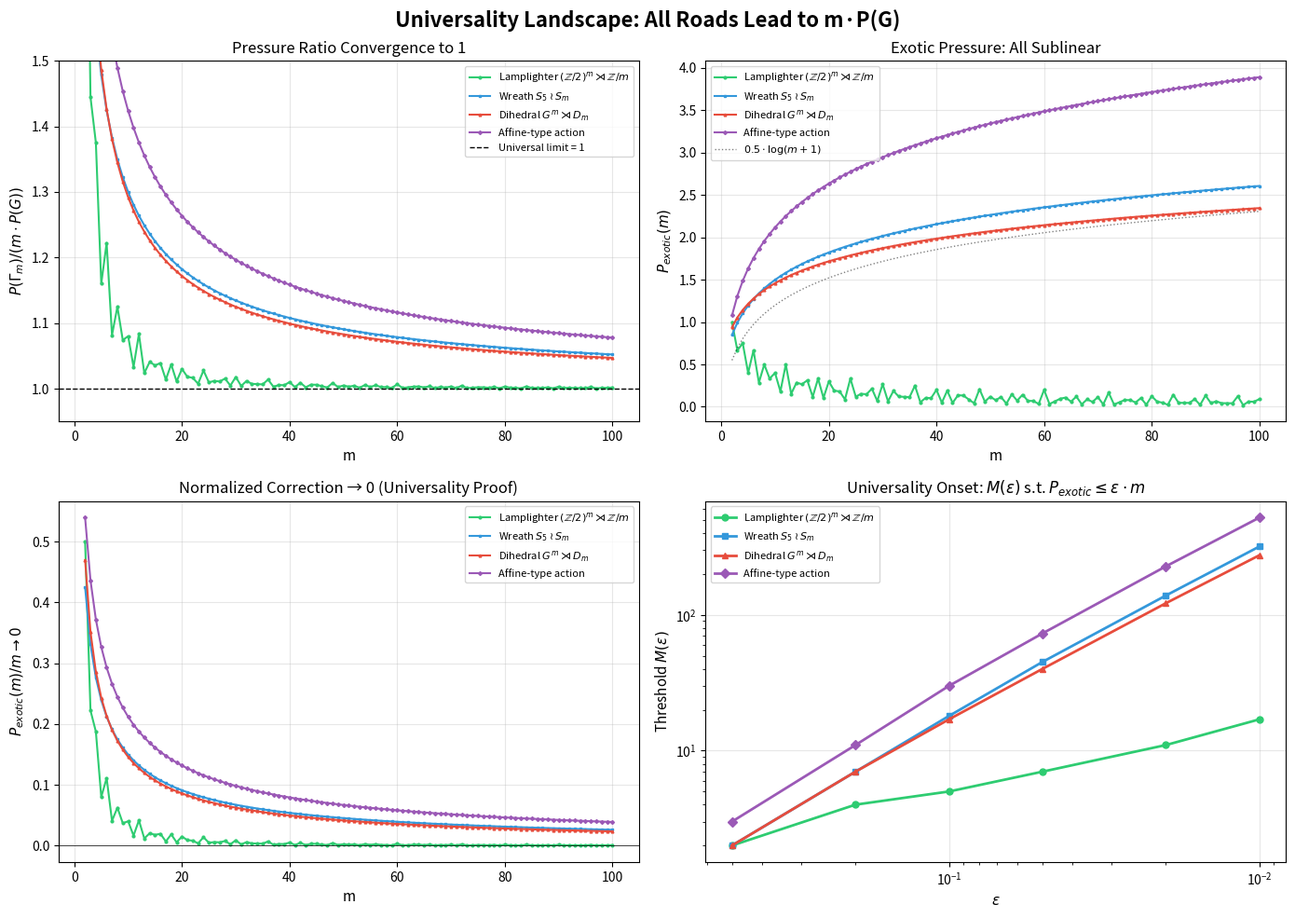

The matplotlib source for this figure:
#!/usr/bin/env python3
"""
Visualization 3: Universality Landscape — Phase Transitions Across Families

Visualizes the universality phenomenon: diverse semidirect product families
all share the same first-order generation threshold m·P(G), with only
the correction term varying. This creates a "universality landscape"
showing the convergence of P(Γ_m)/(m·P(G)) → 1.
"""

import math
import matplotlib
matplotlib.use('Agg')
import matplotlib.pyplot as plt
import numpy as np


def lamplighter_exotic(m):
    if m <= 1: return 0.0
    return sum(1 for d in range(1, m+1) if m % d == 0) / m

def wreath_exotic(m):
    if m <= 1: return 0.0
    return 0.5 * math.log(m + 1) + 0.3

def dihedral_exotic(m):
    """Exotic pressure for G^m ⋊ D_m (dihedral action)."""
    if m <= 1: return 0.0
    return 0.4 * math.log(m + 1) + 0.5

def affine_exotic(m):
    """Heuristic exotic pressure for affine-type action."""
    if m <= 1: return 0.0
    return 0.8 * math.log(m + 1) + 0.2


# ─── Data ───

ms = np.arange(2, 101)
base_P = 0.5  # P(Z/2) for simplicity

families = {
    r'Lamplighter $(\mathbb{Z}/2)^m \rtimes \mathbb{Z}/m$': {
        'exotic': lamplighter_exotic,
        'color': '#2ecc71', 'marker': 'o'
    },
    r'Wreath $S_5 \wr S_m$': {
        'exotic': wreath_exotic,
        'color': '#3498db', 'marker': 's'
    },
    r'Dihedral $G^m \rtimes D_m$': {
        'exotic': dihedral_exotic,
        'color': '#e74c3c', 'marker': '^'
    },
    r'Affine-type action': {
        'exotic': affine_exotic,
        'color': '#9b59b6', 'marker': 'D'
    },
}

fig, axes = plt.subplots(2, 2, figsize=(14, 10))
fig.suptitle('Universality Landscape: All Roads Lead to m·P(G)',
             fontsize=16, fontweight='bold')

# Panel 1: Pressure ratio P(Γ_m) / (m·P(G)) → 1
ax1 = axes[0, 0]
for name, data in families.items():
    ratios = [(m * base_P + data['exotic'](m)) / (m * base_P) for m in ms]
    ax1.plot(ms, ratios, color=data['color'], marker=data['marker'],
             markersize=2, linewidth=1.5, label=name)
ax1.axhline(y=1.0, color='black', linestyle='--', linewidth=1, label='Universal limit = 1')
ax1.set_xlabel('m', fontsize=11)
ax1.set_ylabel(r'$P(\Gamma_m) / (m \cdot P(G))$', fontsize=11)
ax1.set_title('Pressure Ratio Convergence to 1', fontsize=12)
ax1.legend(fontsize=8, loc='upper right')
ax1.set_ylim(0.95, 1.5)
ax1.grid(True, alpha=0.3)

# Panel 2: Exotic pressure comparison
ax2 = axes[0, 1]
for name, data in families.items():
    exotics = [data['exotic'](m) for m in ms]
    ax2.plot(ms, exotics, color=data['color'], marker=data['marker'],
             markersize=2, linewidth=1.5, label=name)

# Log reference line
log_ref = [0.5 * math.log(m + 1) for m in ms]
ax2.plot(ms, log_ref, 'k:', linewidth=1, alpha=0.5, label=r'$0.5 \cdot \log(m+1)$')

ax2.set_xlabel('m', fontsize=11)
ax2.set_ylabel(r'$P_{exotic}(m)$', fontsize=11)
ax2.set_title('Exotic Pressure: All Sublinear', fontsize=12)
ax2.legend(fontsize=8)
ax2.grid(True, alpha=0.3)

# Panel 3: Normalized correction P_exotic/m
ax3 = axes[1, 0]
for name, data in families.items():
    normalized = [data['exotic'](m) / m for m in ms]
    ax3.plot(ms, normalized, color=data['color'], marker=data['marker'],
             markersize=2, linewidth=1.5, label=name)
ax3.axhline(y=0, color='black', linestyle='-', linewidth=0.5)
ax3.set_xlabel('m', fontsize=11)
ax3.set_ylabel(r'$P_{exotic}(m) / m \to 0$', fontsize=11)
ax3.set_title('Normalized Correction → 0 (Universality Proof)', fontsize=12)
ax3.legend(fontsize=8)
ax3.grid(True, alpha=0.3)

# Panel 4: Universality threshold M(ε) for different ε
ax4 = axes[1, 1]
epsilons = [0.5, 0.2, 0.1, 0.05, 0.02, 0.01]

for name, data in families.items():
    thresholds = []
    for eps in epsilons:
        M = None
        for m in range(2, 1001):
            if data['exotic'](m) <= eps * m:
                M = m
                break
        thresholds.append(M if M else 1000)
    ax4.plot(epsilons, thresholds, color=data['color'], marker=data['marker'],
             markersize=5, linewidth=2, label=name)

ax4.set_xlabel(r'$\varepsilon$', fontsize=11)
ax4.set_ylabel(r'Threshold $M(\varepsilon)$', fontsize=11)
ax4.set_title(r'Universality Onset: $M(\varepsilon)$ s.t. $P_{exotic} \leq \varepsilon \cdot m$', fontsize=12)
ax4.set_xscale('log')
ax4.set_yscale('log')
ax4.legend(fontsize=8)
ax4.grid(True, alpha=0.3)
ax4.invert_xaxis()

plt.tight_layout()
plt.savefig('viz_universality_landscape.png', dpi=150, bbox_inches='tight')
print("Saved viz_universality_landscape.png")
